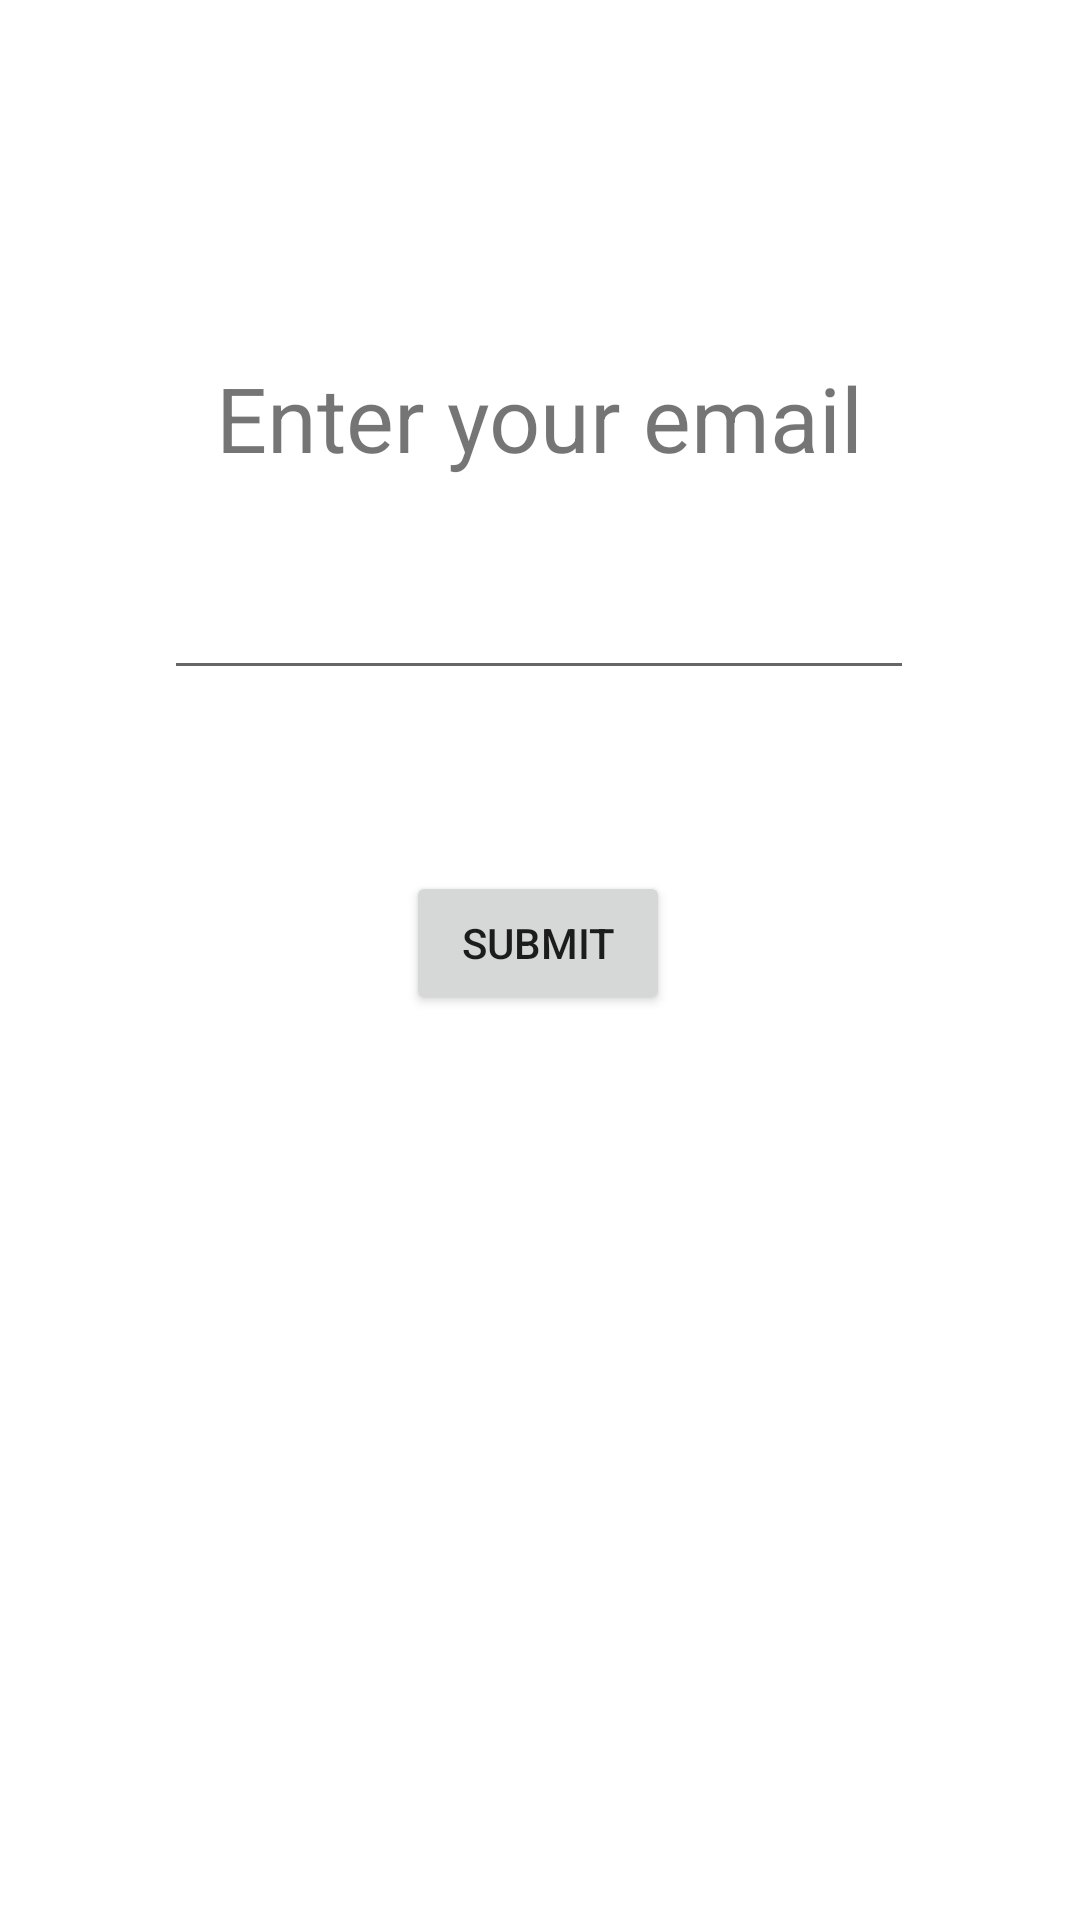

Android layout source for this screen:
<!-- AndroidManifest.xml: application theme Theme.SignUp2 -->
<!-- res/layout/fragment_email.xml -->
<?xml version="1.0" encoding="utf-8"?>
<androidx.constraintlayout.widget.ConstraintLayout xmlns:android="http://schemas.android.com/apk/res/android"
    xmlns:app="http://schemas.android.com/apk/res-auto"
    xmlns:tools="http://schemas.android.com/tools"
    android:layout_width="match_parent"
    android:layout_height="match_parent"
    tools:context=".EmailFragment">

    <TextView
        android:layout_width="wrap_content"
        android:layout_height="wrap_content"
        android:text="Enter your email"
        android:textSize="30sp"
        app:layout_constraintBottom_toTopOf="@+id/etEmail"
        app:layout_constraintEnd_toEndOf="parent"
        app:layout_constraintStart_toStartOf="parent"
        app:layout_constraintTop_toTopOf="parent"
        app:layout_constraintVertical_bias="0.801" />

    <com.google.android.material.textfield.TextInputEditText
        android:id="@+id/etEmail"
        android:layout_width="250dp"
        android:layout_height="wrap_content"
        app:layout_constraintBottom_toTopOf="@+id/btnSubmit"
        app:layout_constraintEnd_toEndOf="parent"
        app:layout_constraintHorizontal_bias="0.496"
        app:layout_constraintStart_toStartOf="parent"
        app:layout_constraintTop_toTopOf="parent"
        app:layout_constraintVertical_bias="0.758" />

    <Button
        android:id="@+id/btnSubmit"
        android:layout_width="wrap_content"
        android:layout_height="wrap_content"
        android:layout_marginBottom="200dp"
        android:text="Submit"
        app:layout_constraintBottom_toBottomOf="parent"
        app:layout_constraintEnd_toEndOf="parent"
        app:layout_constraintHorizontal_bias="0.498"
        app:layout_constraintStart_toStartOf="parent"
        app:layout_constraintTop_toTopOf="@+id/etEmail" />

</androidx.constraintlayout.widget.ConstraintLayout>
<!-- resources referenced by this layout -->
<resources>
  <style name="Theme.SignUp2" parent="Theme.MaterialComponents.DayNight.DarkActionBar">
          
          <item name="colorPrimary">@color/purple_500</item>
          <item name="colorPrimaryVariant">@color/purple_700</item>
          <item name="colorOnPrimary">@color/white</item>
          
          <item name="colorSecondary">@color/teal_200</item>
          <item name="colorSecondaryVariant">@color/teal_700</item>
          <item name="colorOnSecondary">@color/black</item>
          
          <item name="android:statusBarColor" tools:targetApi="l">?attr/colorPrimaryVariant</item>
          
      </style>
  <!-- not gathered from this repository: default colours our renderer supplied (Android Studio template values) -->
  <color name="purple_500">#FF6200EE</color>
  <color name="purple_700">#FF3700B3</color>
  <color name="teal_200">#FF03DAC5</color>
  <color name="teal_700">#FF018786</color>
  <color name="black">#FF000000</color>
  <color name="white">#FFFFFFFF</color>
</resources>
